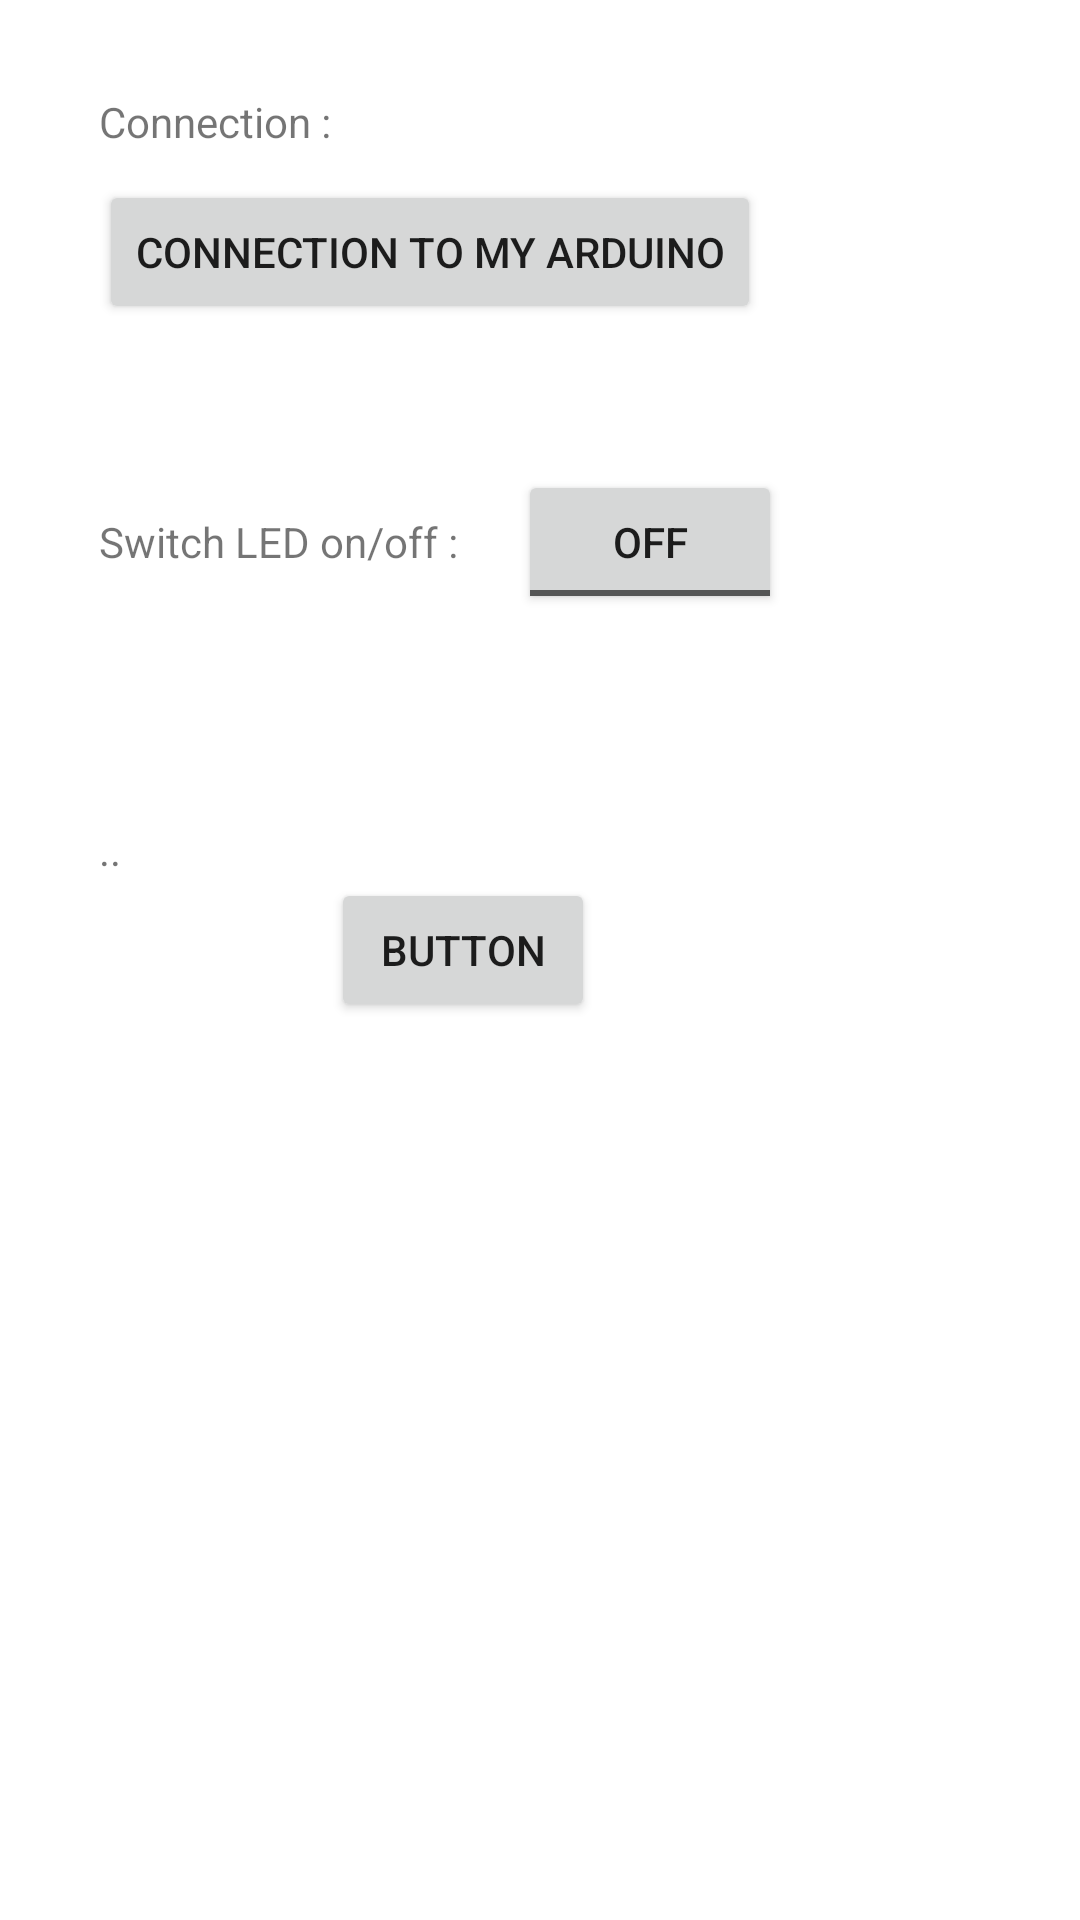

Layout XML and referenced resources for this Android screen:
<!-- AndroidManifest.xml: fallback theme Theme.MaterialComponents.DayNight.NoActionBar -->
<!-- res/layout/activity_main.xml -->
<RelativeLayout xmlns:android="http://schemas.android.com/apk/res/android"
    xmlns:tools="http://schemas.android.com/tools"
    android:layout_width="match_parent"
    android:layout_height="match_parent"
    android:paddingBottom="@dimen/activity_vertical_margin"
    android:paddingLeft="@dimen/activity_horizontal_margin"
    android:paddingRight="@dimen/activity_horizontal_margin"
    android:paddingTop="@dimen/activity_vertical_margin"
    tools:context=".Main" >

    <TextView
        android:id="@+id/textView1"
        android:layout_width="wrap_content"
        android:layout_height="wrap_content"
        android:layout_alignParentLeft="true"
        android:layout_alignParentTop="true"
        android:layout_marginLeft="17dp"
        android:layout_marginTop="15dp"
        android:text="@string/connexion" />

    <Button
        android:id="@+id/connect"
        android:layout_width="wrap_content"
        android:layout_height="wrap_content"
        android:layout_alignLeft="@+id/textView1"
        android:layout_below="@+id/textView1"
        android:layout_marginTop="10dp"
        android:text="@string/connect" />

    <TextView
        android:id="@+id/textView2"
        android:layout_width="wrap_content"
        android:layout_height="wrap_content"
        android:layout_alignLeft="@+id/connect"
        android:layout_below="@+id/connect"
        android:layout_marginTop="63dp"
        android:text="@string/activeLed" />

    <ToggleButton
        android:id="@+id/tgOnOff"
        android:layout_width="wrap_content"
        android:layout_height="wrap_content"
        android:layout_alignBaseline="@+id/textView2"
        android:layout_alignBottom="@+id/textView2"
        android:layout_marginLeft="20dp"
        android:layout_toRightOf="@+id/textView2"
        android:text="@string/connect" />

    <TextView
        android:id="@+id/msgJonduino"
        android:layout_width="wrap_content"
        android:layout_height="wrap_content"
        android:layout_alignLeft="@+id/textView2"
        android:layout_below="@+id/tgOnOff"
        android:layout_marginTop="69dp"
        android:text="@string/space" />

    <Button
        android:id="@+id/button1"
        android:layout_width="wrap_content"
        android:layout_height="wrap_content"
        android:layout_below="@+id/msgJonduino"
        android:layout_toRightOf="@+id/textView1"
        android:text="Button" />

</RelativeLayout>
<!-- resources referenced by this layout -->
<resources>
  <dimen name="activity_horizontal_margin">16dp</dimen>
  <dimen name="activity_vertical_margin">16dp</dimen>
  <string name="activeLed">Switch LED on/off :</string>
  <string name="connect">Connection to my Arduino</string>
  <string name="connexion">Connection :</string>
  <string name="space">".."</string>
</resources>
